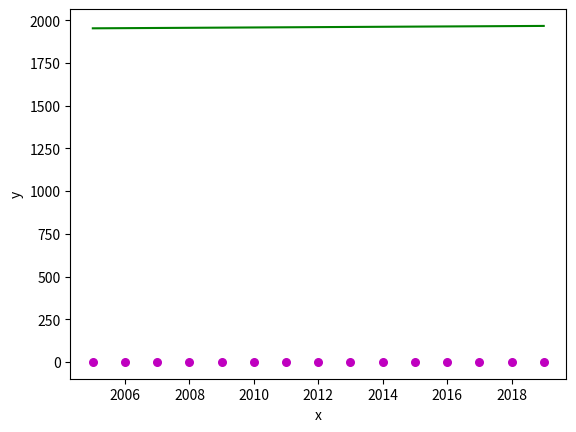

This chart was generated by the following Python code:
'''
[redacted]
2/21/20
This is a comparison of global temperature anomalies yearly over my lifetime.
Source: https://climate.nasa.gov/vital-signs/global-temperature/
'''

import numpy as np
import matplotlib.pyplot as plt

def estimate_coef(x, y):
   #number of observations
    n = np.size(x);

    #finding the mean of x and y vector
    mean_x, mean_y = np.mean(x), np.mean(y)

    #calculating the least squares
    SS_xy = np.sum(y*x) - n * mean_y * mean_x
    SS_xx = np.sum(x*x) - n * mean_x * mean_x

    #regression coefficents
    slope = SS_xy/SS_xx
    yintercept = mean_y - slope * mean_x

    #return m and b
    return(slope, yintercept)

def plot_regression_line(x, y, b):
    #plotting the actual points as a scatter plot
    plt.scatter(x, y, color = "m", marker = "o", s = 30)

    #predicted response vector
    y_pred = b[0] + b[1] + x

    #plotting the regression plot_regression_line
    plt.plot(x, y_pred, color = "g")

    #putting labels
    plt.xlabel('x')
    plt.ylabel('y')

    #function to show plotting
    plt.show()

def main():
    #observations
    x = np.array([2005, 2006, 2007, 2008, 2009, 2010, 2011, 2012, 2013, 2014, 2015, 2016, 2017, 2018, 2019])
    y = np.array([0.68, 0.64, 0.66, 0.54, 0.66, 0.72, 0.61, 0.64, 0.68, 0.75, 0.90, 1.02, 0.92, 0.85, 0.98])

    # estimated coefficients
    b = estimate_coef(x, y)
    print("Estimated coefficients: \n b = {} \ \n m = {}".format(b[0], b[1]))

    #plotting regression line
    plot_regression_line(x, y, b)

#make script importable and executables
if __name__ == "__main__":
    main()
